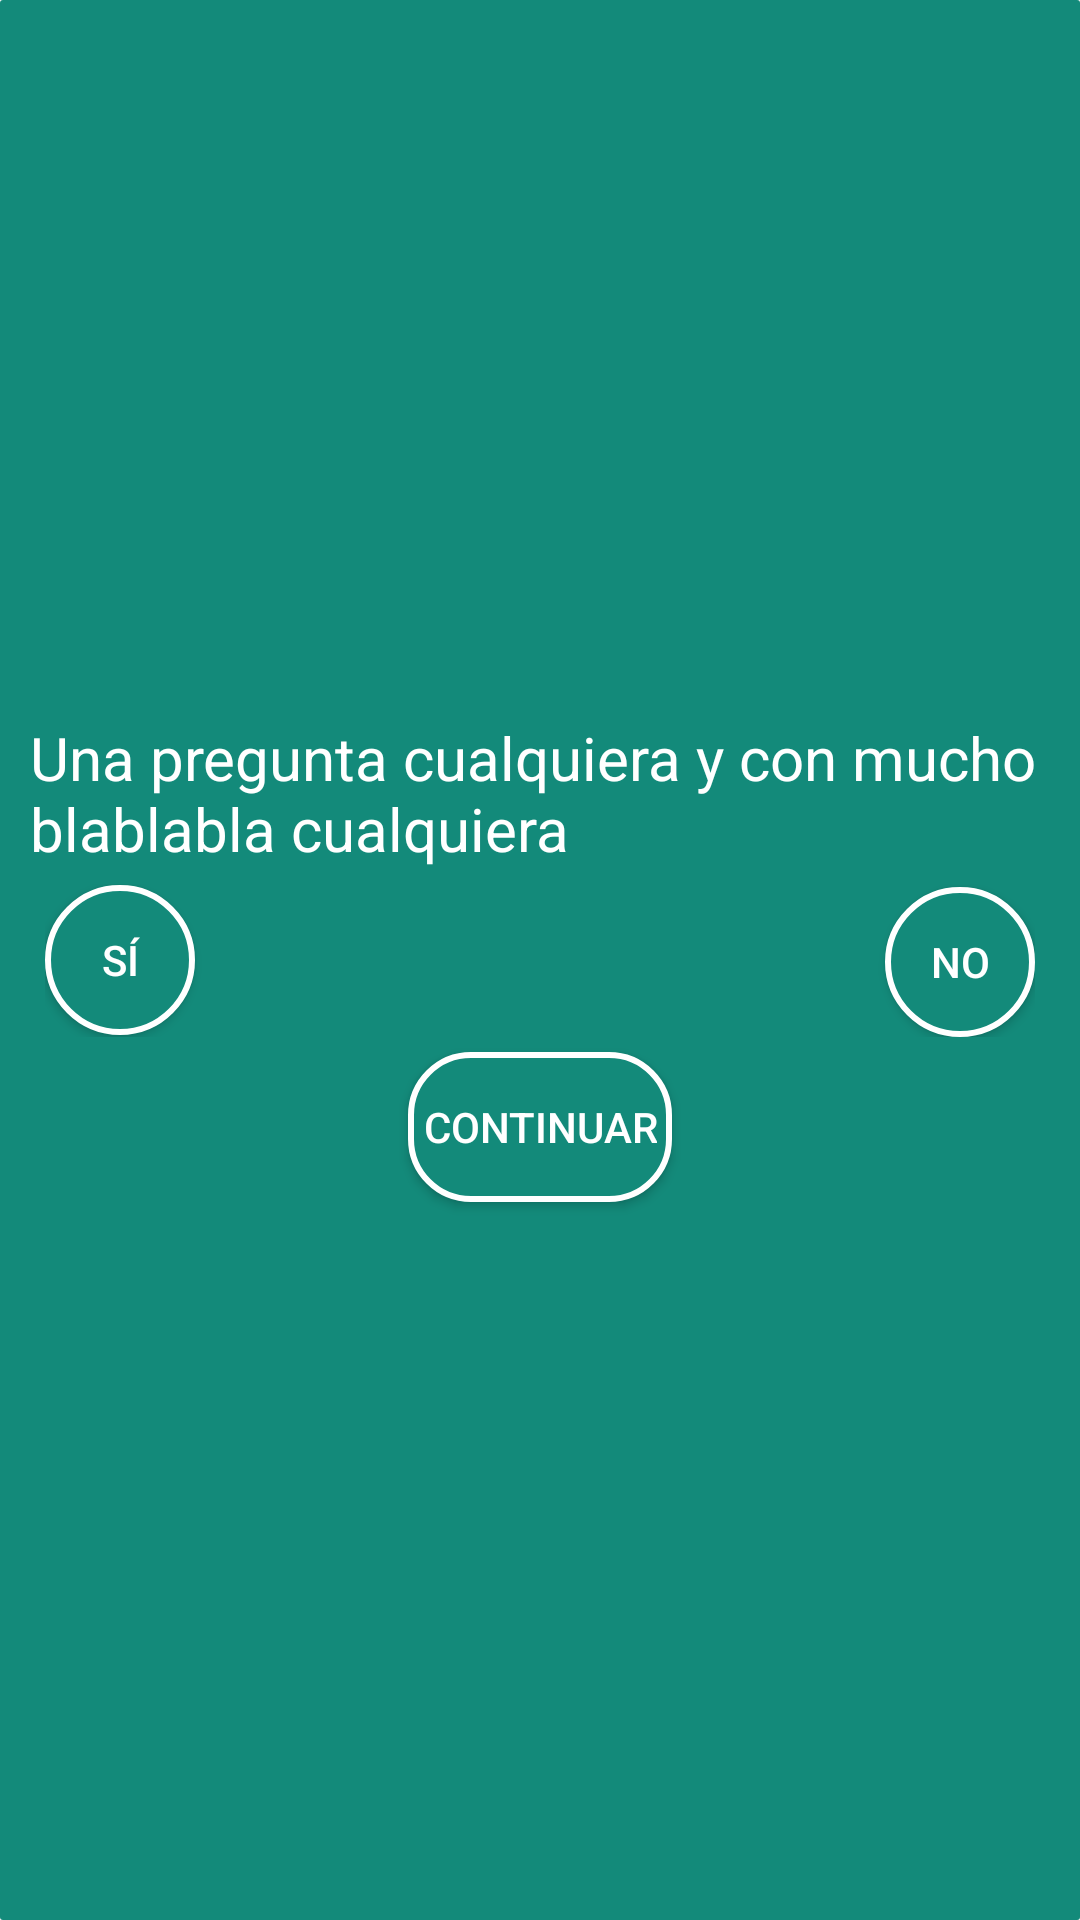

Layout XML and referenced resources for this Android screen:
<!-- AndroidManifest.xml: application theme CustomActionBarTheme -->
<!-- res/layout/protocolo_item.xml -->
<LinearLayout 
    xmlns:android="http://schemas.android.com/apk/res/android"
    android:layout_width="match_parent"
    android:layout_height="fill_parent"
    android:orientation="vertical"
    android:showDividers="middle"
    android:dividerPadding="8dp"
    android:background="@drawable/box_background"
    android:padding="10dp"
	android:layout_margin="5dp"    
    android:gravity="center">

    <TextView
        android:id="@+id/contenido"
        android:layout_width="wrap_content"
        android:layout_height="wrap_content"
        android:gravity="top"
        android:text="Una pregunta cualquiera y con mucho blablabla cualquiera"
        android:textColor="@color/color_blanco"
        android:textSize="20sp" />
        
        <RelativeLayout
	        android:layout_width="match_parent"
		    android:layout_height="wrap_content"
		    android:orientation="horizontal" 
		    android:padding="5dp">

        <Button
            android:id="@+id/buttonSi"
            style="@style/Circle_button_style"
            android:layout_alignParentLeft="true"
            android:layout_centerVertical="true"
            android:text="Sí" />

        <Button
            android:id="@+id/buttonNo"
            style="@style/Circle_button_style"
            android:layout_alignBaseline="@+id/buttonSi"
            android:layout_alignBottom="@+id/buttonSi"
            android:layout_alignParentRight="true"
            android:text="No" />

        </RelativeLayout>

        <Button
            android:id="@+id/buttonContinuar"
            android:layout_width="wrap_content"
            android:layout_height="50sp"
            android:background="@drawable/rounded_button_item"
            android:gravity="center_vertical|center_horizontal"
            android:padding="5dp"
            android:text="Continuar"
            android:textColor="@color/circle_button_text_color" />
        
       

</LinearLayout>
<!-- resources referenced by this layout -->
<resources>
  <color name="color_blanco">#FFF</color>
  <!-- drawable box_background (drawable) -->
  <?xml version="1.0" encoding="utf-8"?>
  <layer-list xmlns:android="http://schemas.android.com/apk/res/android">
  
      <item>
          <shape android:shape="rectangle"
              android:dither="true">
              <corners android:radius="1dp" />
              <solid android:color="@color/color_primario" />
              
          </shape>
      </item>
  </layer-list>
  <style name="Circle_button_style">
         <item name="android:layout_width">50dp</item>
         <item name="android:layout_height">50dp</item>
         <item name="android:textColor">@color/circle_button_text_color</item>
         <item name="android:gravity">center_vertical|center_horizontal</item>
         <item name="android:background">@drawable/circle_item</item>
     	</style>
  <style name="CustomActionBarTheme" parent="@style/Theme.AppCompat.Light.DarkActionBar">
          <item name="actionBarStyle">@style/MyActionBar</item> 
          <item name="actionBarTabTextStyle">@style/MyActionBarTabText</item>
          <item name="actionMenuTextColor">#FFF</item>
  
          
          <item name="actionBarStyle">@style/MyActionBar</item>
          <item name="actionBarTabTextStyle">@style/MyActionBarTabText</item>
          <item name="actionMenuTextColor">#FFF</item>
      </style>
  <color name="color_primario">#138A7A</color>
  <!-- drawable rounded_button_background_pressed (drawable) -->
  <?xml version="1.0" encoding="utf-8"?>
  <shape xmlns:android="http://schemas.android.com/apk/res/android"
      android:shape="rectangle">
      <corners android:radius="20dp"/>
      <solid android:color="@color/color_blanco" />
      <stroke android:width="2sp" android:color="@color/color_primario" />
  </shape>
  <!-- drawable rounded_button_background (drawable) -->
  <?xml version="1.0" encoding="utf-8"?>
  <shape xmlns:android="http://schemas.android.com/apk/res/android"
      android:shape="rectangle">
      <solid android:color="@color/color_primario"/>
      <corners android:radius="20dp"/>
      <stroke android:width="2sp" android:color="@color/color_blanco" />
  </shape>
  <style name="MyActionBar" parent="@style/Widget.AppCompat.ActionBar">
          <item name="titleTextStyle">@style/MyActionBarTitleText</item>
          <item name="background">@color/color_primario</item>
  
          
          <item name="titleTextStyle">@style/MyActionBarTitleText</item>
      </style>
  <style name="MyActionBarTabText" parent="@style/Widget.AppCompat.ActionBar.TabText">
          <item name="android:textColor">#FFF</item>
          
      </style>
  <!-- drawable circle_button_background_pressed (drawable) -->
  <?xml version="1.0" encoding="utf-8"?>
  <shape xmlns:android="http://schemas.android.com/apk/res/android"
      android:shape="oval">
      <solid android:color="@color/color_blanco" />
      <stroke android:width="2sp" android:color="@color/color_primario" />
  </shape>
  <!-- drawable circle_button_background (drawable) -->
  <?xml version="1.0" encoding="utf-8"?>
  <shape xmlns:android="http://schemas.android.com/apk/res/android"
      android:shape="oval">
      <solid android:color="@color/color_primario"/>
      <stroke android:width="2sp" android:color="@color/color_blanco" />
  </shape>
  <style name="MyActionBarTitleText" parent="@style/TextAppearance.AppCompat.Widget.ActionBar.Title">
          <item name="android:textColor">#FFF</item>
          <item name="android:textStyle">bold</item>
          
      </style>
</resources>
